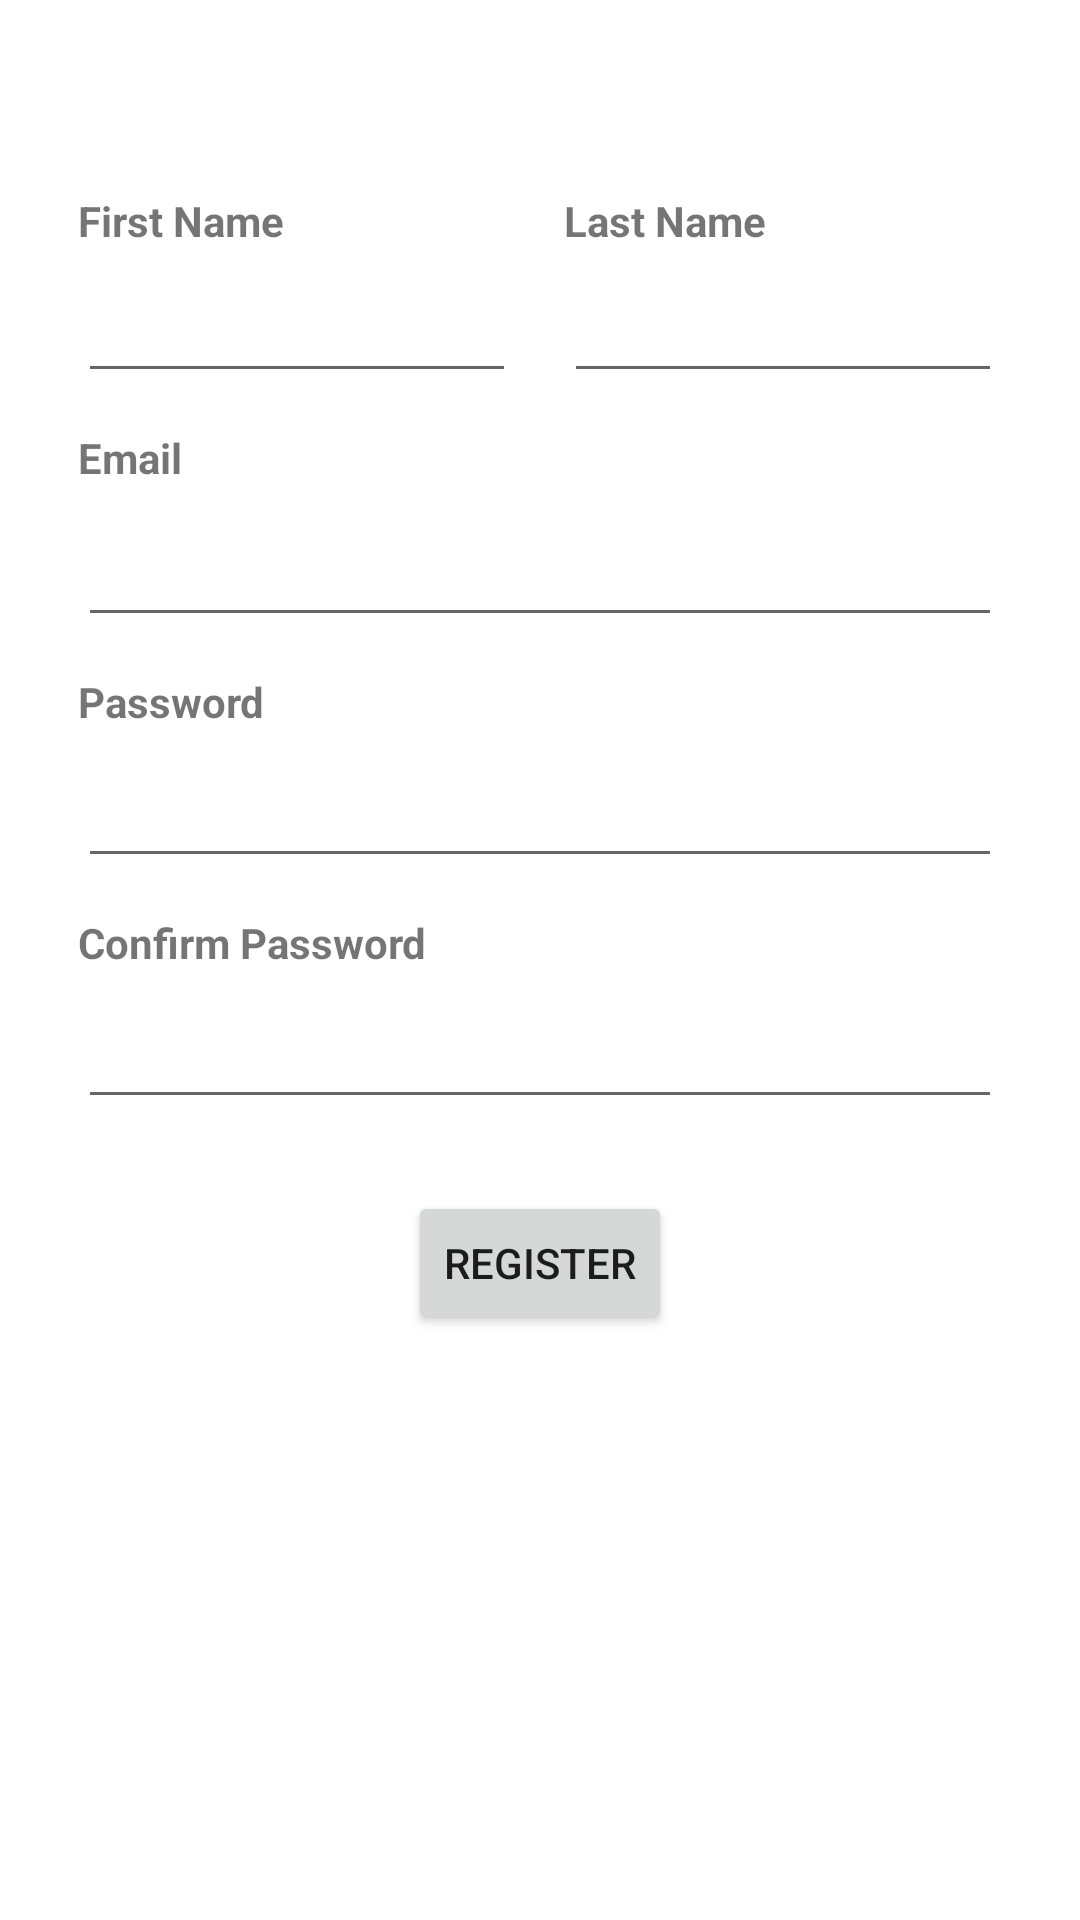

Layout XML and referenced resources for this Android screen:
<!-- AndroidManifest.xml: application theme Theme.CinemaApp -->
<!-- res/layout/activity_register.xml -->
<?xml version="1.0" encoding="utf-8"?>
<androidx.constraintlayout.widget.ConstraintLayout xmlns:android="http://schemas.android.com/apk/res/android"
    xmlns:app="http://schemas.android.com/apk/res-auto"
    xmlns:tools="http://schemas.android.com/tools"
    android:layout_width="match_parent"
    android:layout_height="match_parent"
    tools:context=".RegisterActivity">

    <TextView
        android:id="@+id/textView4"
        android:layout_width="wrap_content"
        android:layout_height="wrap_content"
        android:layout_marginStart="8dp"
        android:text="First Name"
        android:textStyle="bold"
        app:layout_constraintStart_toStartOf="@+id/guideline4"
        app:layout_constraintTop_toTopOf="@+id/guideline7" />

    <TextView
        android:id="@+id/textView6"
        android:layout_width="wrap_content"
        android:layout_height="wrap_content"
        android:layout_marginStart="8dp"
        android:layout_marginTop="12dp"
        android:text="Email"
        android:textStyle="bold"
        app:layout_constraintStart_toStartOf="@+id/guideline4"
        app:layout_constraintTop_toBottomOf="@+id/fnameET" />

    <EditText
        android:id="@+id/fnameET"
        android:layout_width="0dp"
        android:layout_height="40dp"
        android:layout_marginStart="8dp"
        android:layout_marginTop="8dp"
        android:layout_marginEnd="8dp"
        android:ems="10"
        android:inputType="textPersonName"
        app:layout_constraintEnd_toStartOf="@+id/guideline6"
        app:layout_constraintStart_toStartOf="@+id/guideline4"
        app:layout_constraintTop_toBottomOf="@+id/textView4" />

    <EditText
        android:id="@+id/lnameET"
        android:layout_width="0dp"
        android:layout_height="40dp"
        android:layout_marginStart="8dp"
        android:layout_marginTop="8dp"
        android:layout_marginEnd="8dp"
        android:ems="10"
        android:inputType="textPersonName"
        app:layout_constraintEnd_toStartOf="@+id/guideline5"
        app:layout_constraintStart_toStartOf="@+id/guideline6"
        app:layout_constraintTop_toBottomOf="@+id/textView5" />

    <TextView
        android:id="@+id/textView5"
        android:layout_width="wrap_content"
        android:layout_height="wrap_content"
        android:layout_marginStart="8dp"
        android:text="Last Name"
        android:textStyle="bold"
        app:layout_constraintStart_toStartOf="@+id/guideline6"
        app:layout_constraintTop_toTopOf="@+id/guideline7" />

    <EditText
        android:id="@+id/nEmailET"
        android:layout_width="0dp"
        android:layout_height="wrap_content"
        android:layout_marginStart="8dp"
        android:layout_marginTop="40dp"
        android:layout_marginEnd="8dp"
        android:ems="10"
        android:inputType="textEmailAddress"
        app:layout_constraintEnd_toStartOf="@+id/guideline5"
        app:layout_constraintStart_toStartOf="@+id/guideline4"
        app:layout_constraintTop_toBottomOf="@+id/lnameET" />

    <EditText
        android:id="@+id/nPasswordET"
        android:layout_width="0dp"
        android:layout_height="wrap_content"
        android:layout_marginStart="8dp"
        android:layout_marginTop="8dp"
        android:layout_marginEnd="8dp"
        android:ems="10"
        android:inputType="textPassword"
        app:layout_constraintEnd_toStartOf="@+id/guideline5"
        app:layout_constraintStart_toStartOf="@+id/guideline4"
        app:layout_constraintTop_toBottomOf="@+id/textView7" />

    <Button
        android:id="@+id/button2"
        android:layout_width="wrap_content"
        android:layout_height="wrap_content"
        android:layout_marginTop="24dp"
        android:onClick="register"
        android:text="Register"
        app:layout_constraintEnd_toStartOf="@+id/guideline5"
        app:layout_constraintStart_toStartOf="@+id/guideline4"
        app:layout_constraintTop_toBottomOf="@+id/cPasswordET" />

    <EditText
        android:id="@+id/cPasswordET"
        android:layout_width="0dp"
        android:layout_height="wrap_content"
        android:layout_marginStart="8dp"
        android:layout_marginTop="8dp"
        android:layout_marginEnd="8dp"
        android:ems="10"
        android:inputType="textPassword"
        app:layout_constraintEnd_toStartOf="@+id/guideline5"
        app:layout_constraintStart_toStartOf="@+id/guideline4"
        app:layout_constraintTop_toBottomOf="@+id/textView8" />

    <TextView
        android:id="@+id/textView7"
        android:layout_width="wrap_content"
        android:layout_height="wrap_content"
        android:layout_marginStart="8dp"
        android:layout_marginTop="12dp"
        android:text="Password"
        android:textStyle="bold"
        app:layout_constraintStart_toStartOf="@+id/guideline4"
        app:layout_constraintTop_toBottomOf="@+id/nEmailET" />

    <TextView
        android:id="@+id/textView8"
        android:layout_width="wrap_content"
        android:layout_height="wrap_content"
        android:layout_marginStart="8dp"
        android:layout_marginTop="12dp"
        android:text="Confirm Password"
        android:textStyle="bold"
        app:layout_constraintStart_toStartOf="@+id/guideline4"
        app:layout_constraintTop_toBottomOf="@+id/nPasswordET" />

    <androidx.constraintlayout.widget.Guideline
        android:id="@+id/guideline4"
        android:layout_width="wrap_content"
        android:layout_height="wrap_content"
        android:orientation="vertical"
        app:layout_constraintGuide_percent="0.05" />

    <androidx.constraintlayout.widget.Guideline
        android:id="@+id/guideline5"
        android:layout_width="wrap_content"
        android:layout_height="wrap_content"
        android:orientation="vertical"
        app:layout_constraintGuide_begin="20dp"
        app:layout_constraintGuide_percent="0.95" />

    <androidx.constraintlayout.widget.Guideline
        android:id="@+id/guideline6"
        android:layout_width="wrap_content"
        android:layout_height="wrap_content"
        android:orientation="vertical"
        app:layout_constraintGuide_percent="0.50" />

    <androidx.constraintlayout.widget.Guideline
        android:id="@+id/guideline7"
        android:layout_width="wrap_content"
        android:layout_height="wrap_content"
        android:orientation="horizontal"
        app:layout_constraintGuide_percent="0.10" />
</androidx.constraintlayout.widget.ConstraintLayout>
<!-- resources referenced by this layout -->
<resources>
  <style name="Theme.CinemaApp" parent="Theme.MaterialComponents.DayNight.DarkActionBar">
          
          <item name="colorPrimary">@color/slategray</item>
          <item name="colorPrimaryVariant">@color/slategray</item>
          <item name="colorOnPrimary">@color/white</item>
          
          <item name="colorSecondary">@color/teal_200</item>
          <item name="colorSecondaryVariant">@color/teal_700</item>
          <item name="colorOnSecondary">@color/black</item>
          
          <item name="android:statusBarColor" tools:targetApi="l">?attr/colorPrimaryVariant</item>
          
      </style>
  <color name="slategray">#708090</color>
  <color name="white">#FFFFFFFF</color>
  <color name="teal_200">#FF03DAC5</color>
  <color name="teal_700">#FF018786</color>
  <color name="black">#FF000000</color>
</resources>
